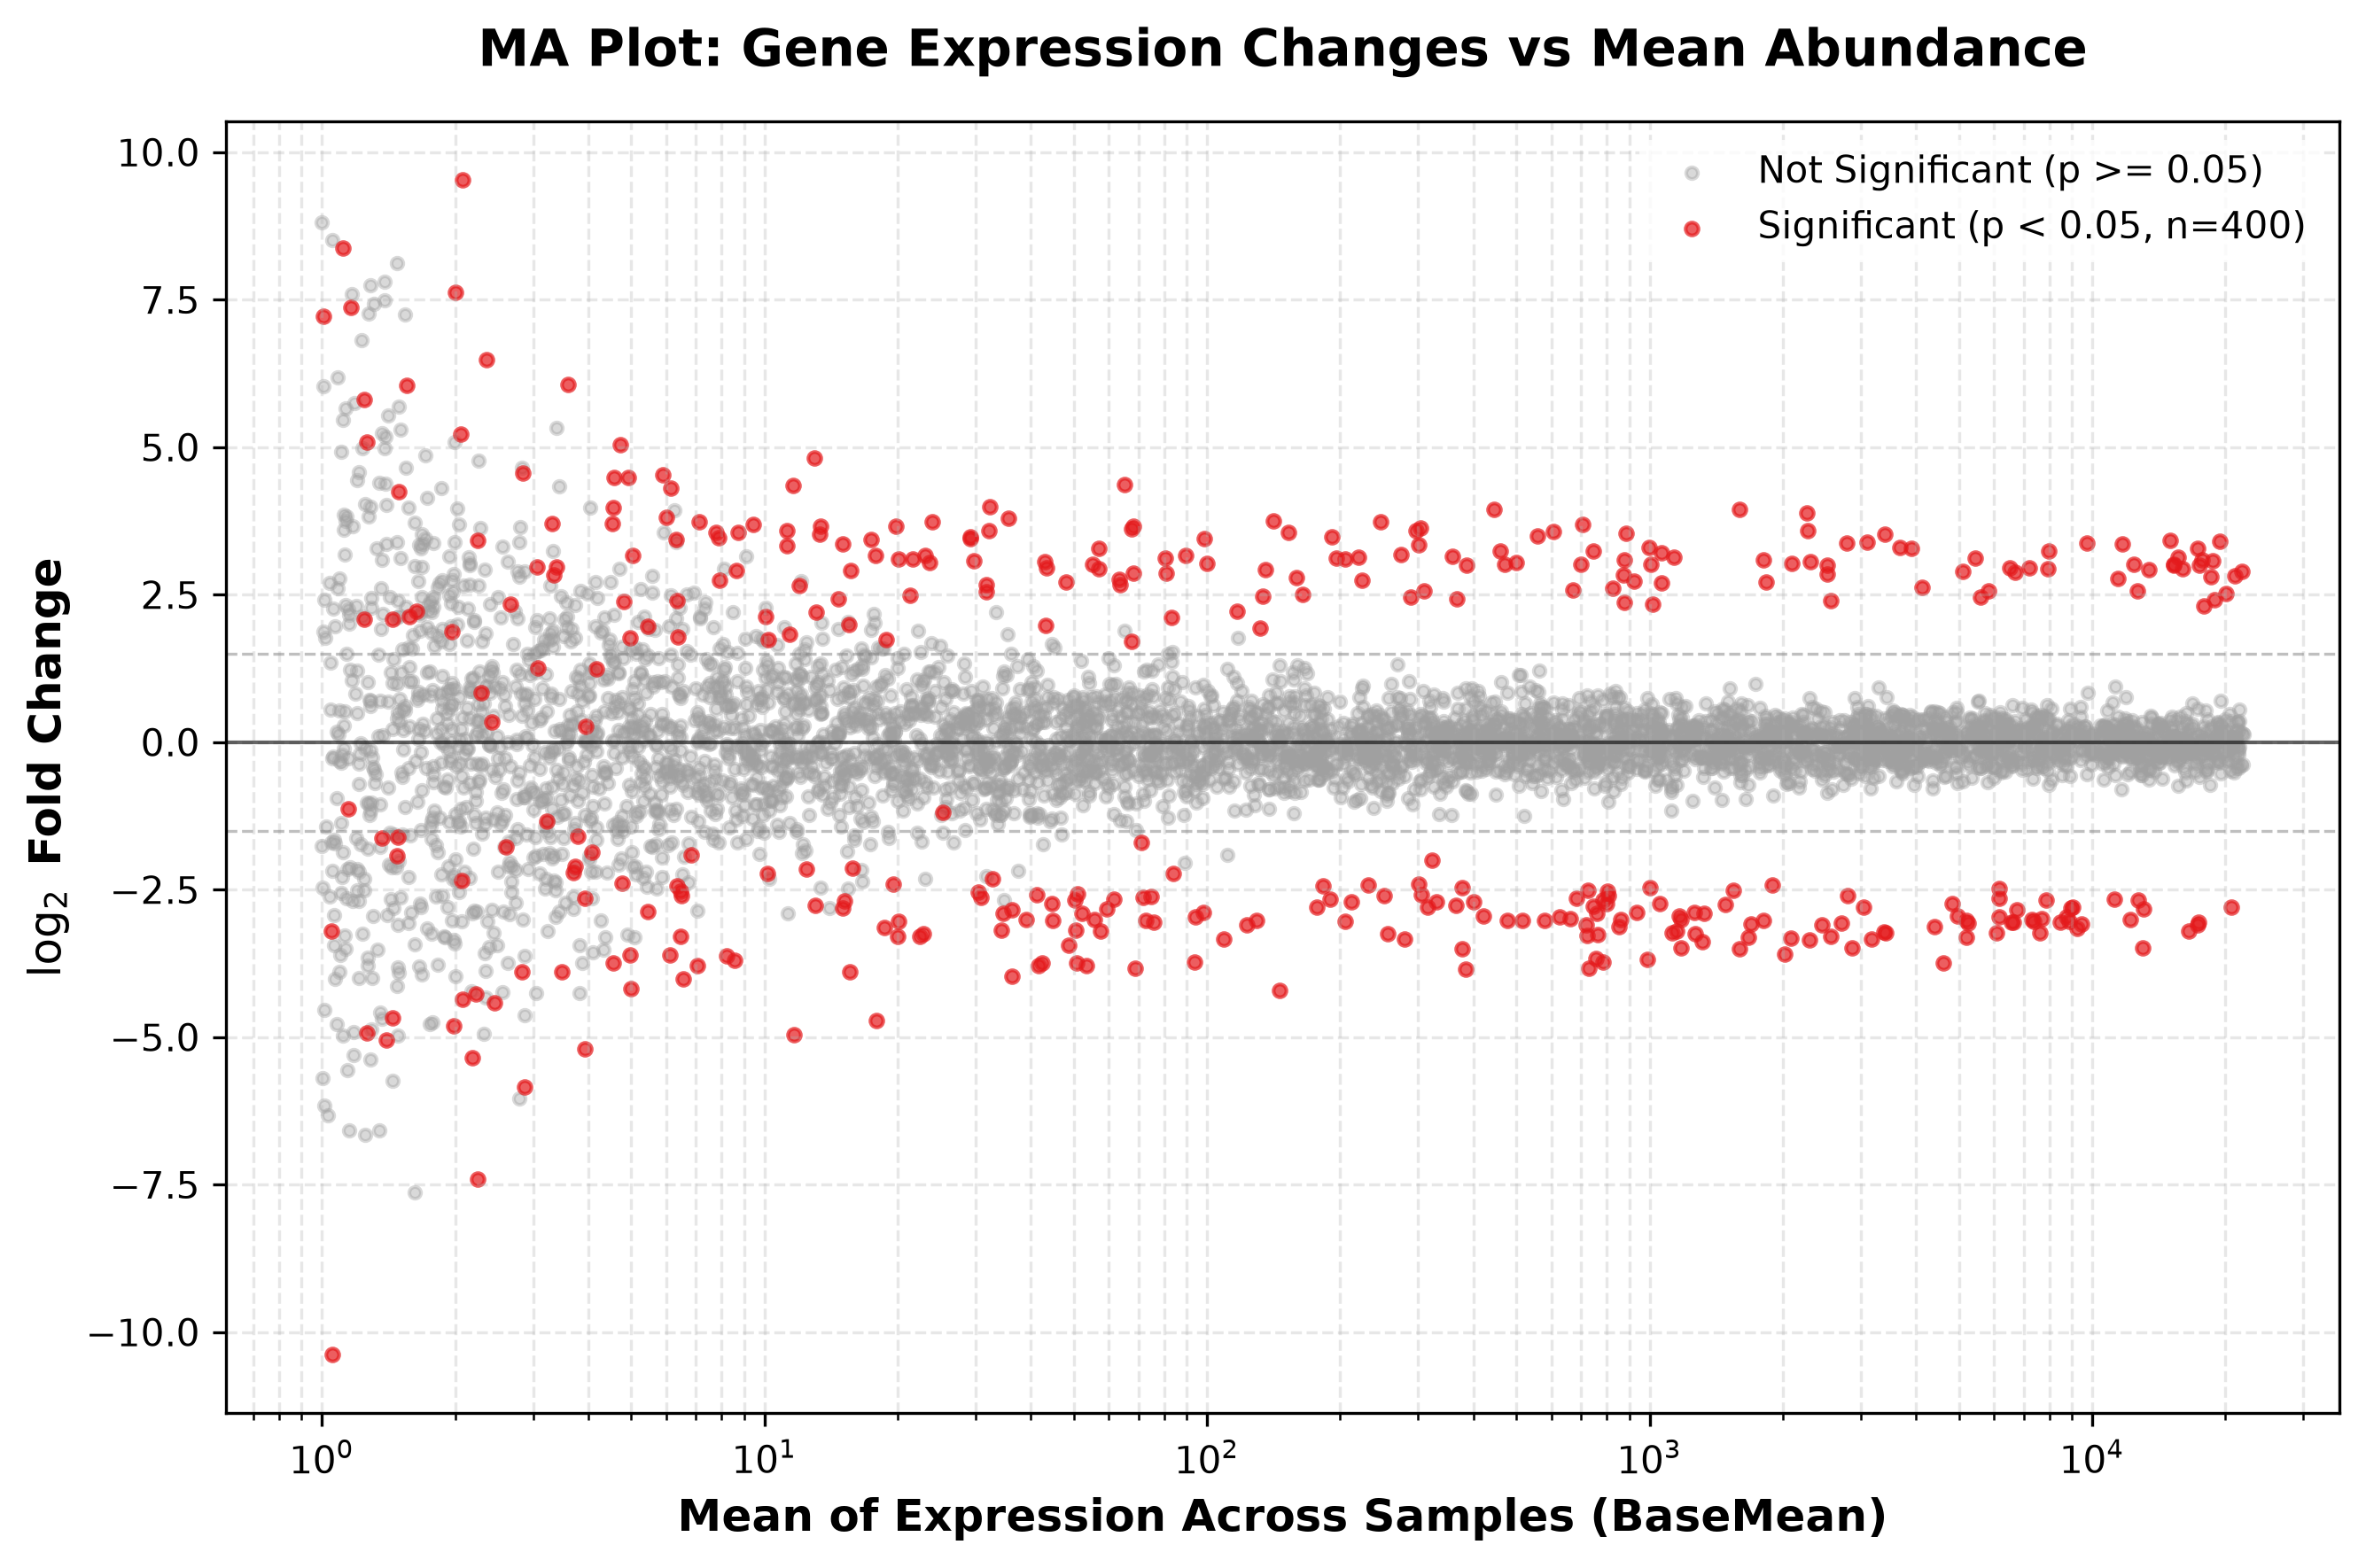

Generate this figure with Python:
import numpy as np
import pandas as pd
import matplotlib.pyplot as plt

def generate_ma_plot(
    df: pd.DataFrame, 
    base_mean_col: str = "baseMean", 
    log2fc_col: str = "log2FoldChange", 
    p_col: str = "pvalue",
    p_cutoff: float = 0.05,
    save_path: str = None
):
    """
    Generates a publication-ready MA Plot for RNA-seq Differential Expression Analysis.
    df: Dataframe containing gene abundance metrics, log2FC, and p-values.
    """
    data = df.copy()
    
    # 1. BIOLOGICAL CRITICAL STEP: Filter out genes with zero expression 
    # Log scales break down mathematically if an expression value is 0.
    data = data[data[base_mean_col] > 0]
    
    # 2. Segment points into Significant vs Not Significant based on p-value
    significant = data[data[p_col] < p_cutoff]
    not_significant = data[data[p_col] >= p_cutoff]
    
    # Setup high-resolution figure canvas
    plt.figure(figsize=(9, 6), dpi=300)
    
    # 3. Scatter plot layer 1: Plot background (non-significant genes) in gray
    plt.scatter(
        not_significant[base_mean_col], 
        not_significant[log2fc_col], 
        c="#A0A0A0", 
        alpha=0.4, 
        s=10, 
        label=f"Not Significant (p >= {p_cutoff})"
    )
    
    # Scatter plot layer 2: Plot foreground (statistically altered genes) in red
    plt.scatter(
        significant[base_mean_col], 
        significant[log2fc_col], 
        c="#E41A1C", 
        alpha=0.7, 
        s=12, 
        label=f"Significant (p < {p_cutoff}, n={len(significant)})"
    )
    
    # 4. Standard horizontal line at Log2FC = 0 (baseline where nothing changes)
    plt.axhline(y=0, color="black", linestyle="-", linewidth=1, alpha=0.6)
    
    # Optional guide lines tracking standard 1.5 fold change levels
    plt.axhline(y=1.5, color="gray", linestyle="--", linewidth=0.8, alpha=0.5)
    plt.axhline(y=-1.5, color="gray", linestyle="--", linewidth=0.8, alpha=0.5)
    
    # 5. MATHEMATICAL SCALE AXIS TWEAK: Set X-axis to logarithmic base 10 scale
    # Raw abundance spreads from 1 to over 100,000. A log scale keeps it clean.
    plt.xscale('log')
    
    # Labels and production design
    plt.xlabel("Mean of Expression Across Samples (BaseMean)", fontsize=12, fontweight="bold")
    plt.ylabel(r"$\log_2$ Fold Change", fontsize=12, fontweight="bold")
    plt.title("MA Plot: Gene Expression Changes vs Mean Abundance", fontsize=14, fontweight="bold", pad=15)
    
    # Position the legend safely inside the plot layout
    plt.legend(loc="upper right", frameon=True, facecolor="white", edgecolor="none")
    plt.grid(True, which="both", linestyle="--", alpha=0.3)
    plt.tight_layout()
    
    # 6. File exporter engine
    if save_path:
        plt.savefig(save_path, dpi=300, bbox_inches="tight")
        print(f"MA Plot safely written to disk at: {save_path}")
        
    plt.show()

# Example Usage
if __name__ == "__main__":
    np.random.seed(42)
    n_genes = 5000
    
    # Simulate a typical logarithmic gene abundance distribution (baseMean)
    mock_base_mean = np.exp(np.random.uniform(0, 10, n_genes))
    
    # Low-abundance genes naturally have higher experimental noise/variance in log2FC
    mock_log2fc = np.random.normal(loc=0, scale=2.5 / (np.log1p(mock_base_mean)), size=n_genes)
    
    # Randomly inject artificially induced biological alterations to test the code
    altered_indices = np.random.choice(n_genes, size=400, replace=False)
    mock_log2fc[altered_indices] += np.random.choice([-3, 3], size=400)
    
    # Assign p-values (smaller p-values matching our altered indices)
    mock_pvalues = np.random.uniform(0.06, 1.0, n_genes)
    mock_pvalues[altered_indices] = np.random.uniform(0.00001, 0.049, 400)
    
    # Format into a classic DESeq2-style DataFrame structure
    rnaseq_data = pd.DataFrame({
        "baseMean": mock_base_mean,
        "log2FoldChange": mock_log2fc,
        "pvalue": mock_pvalues
    })
    
    # Run and generate visual file
    generate_ma_plot(rnaseq_data, save_path="ma_plot.png")
